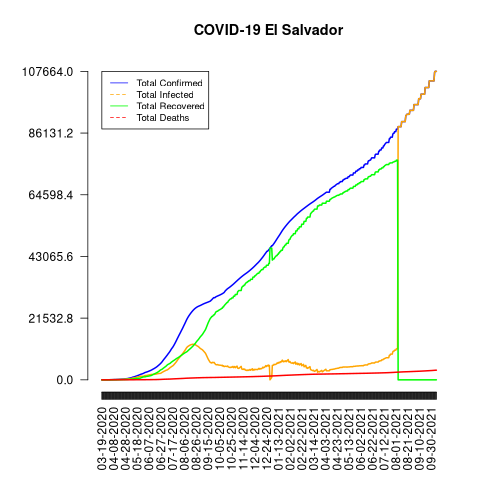

The table this chart was drawn from, first rows:
date, total_confirmed, total_deaths, total_recovered, total_infected, mortality_rate, recovery_rate, daily_growth_rate
03-19-2020, 1, 0, 0, 1, 0, 0, 1
03-20-2020, 1, 0, 0, 1, 0, 0, 1.0
03-21-2020, 3, 0, 0, 3, 0, 0, 3.0
03-22-2020, 3, 0, 0, 3, 0, 0, 1.0
03-23-2020, 3, 0, 0, 3, 0, 0, 1.0
03-24-2020, 5, 0, 0, 5, 0, 0, 1.667
03-25-2020, 9, 0, 0, 9, 0, 0, 1.8
03-26-2020, 13, 0, 0, 13, 0, 0, 1.444
03-27-2020, 13, 0, 0, 13, 0, 0, 1.0
03-28-2020, 19, 0, 0, 19, 0, 0, 1.462
03-29-2020, 24, 0, 0, 24, 0, 0, 1.263
03-30-2020, 30, 0, 0, 30, 0, 0, 1.25
03-31-2020, 32, 1, 0, 32, 3.13, 0, 1.067
04-01-2020, 32, 1, 0, 32, 3.13, 0, 1.0
04-02-2020, 41, 2, 0, 41, 4.88, 0, 1.281
04-03-2020, 46, 2, 0, 46, 4.35, 0, 1.122
04-04-2020, 56, 3, 2, 54, 5.36, 3.57, 1.217
04-05-2020, 62, 3, 2, 60, 4.84, 3.23, 1.107
04-06-2020, 69, 4, 5, 64, 5.8, 7.25, 1.113
04-07-2020, 78, 4, 5, 73, 5.13, 6.41, 1.13
04-08-2020, 93, 5, 9, 84, 5.38, 9.68, 1.192
04-09-2020, 103, 6, 14, 89, 5.83, 13.59, 1.108
04-10-2020, 117, 6, 15, 102, 5.13, 12.82, 1.136
04-11-2020, 118, 6, 19, 99, 5.08, 16.1, 1.009
04-12-2020, 125, 6, 21, 104, 4.8, 16.8, 1.059
04-13-2020, 137, 6, 22, 115, 4.38, 16.06, 1.096
04-14-2020, 149, 6, 25, 124, 4.03, 16.78, 1.088
04-15-2020, 159, 6, 30, 129, 3.77, 18.87, 1.067
04-16-2020, 164, 6, 33, 131, 3.66, 20.12, 1.031
04-17-2020, 177, 7, 38, 139, 3.95, 21.47, 1.079
04-18-2020, 190, 7, 43, 147, 3.68, 22.63, 1.073
04-19-2020, 201, 7, 44, 157, 3.48, 21.89, 1.058
04-20-2020, 218, 7, 46, 172, 3.21, 21.1, 1.085
04-21-2020, 225, 7, 48, 177, 3.11, 21.33, 1.032
04-22-2020, 237, 7, 63, 174, 2.95, 26.58, 1.053
04-23-2020, 250, 8, 67, 183, 3.2, 26.8, 1.055
04-24-2020, 274, 8, 75, 199, 2.92, 27.37, 1.096
04-25-2020, 274, 8, 75, 199, 2.92, 27.37, 1.0
04-26-2020, 298, 8, 83, 215, 2.68, 27.85, 1.088
04-27-2020, 323, 8, 89, 234, 2.48, 27.55, 1.084
04-28-2020, 345, 8, 97, 248, 2.32, 28.12, 1.068
04-29-2020, 377, 9, 106, 271, 2.39, 28.12, 1.093
04-30-2020, 395, 10, 119, 276, 2.53, 30.13, 1.048
05-01-2020, 424, 10, 124, 300, 2.36, 29.25, 1.073
05-02-2020, 446, 11, 141, 305, 2.47, 31.61, 1.052
05-03-2020, 490, 11, 154, 336, 2.24, 31.43, 1.099
05-04-2020, 555, 13, 180, 375, 2.34, 32.43, 1.133
05-05-2020, 587, 14, 205, 382, 2.39, 34.92, 1.058
05-06-2020, 633, 15, 219, 414, 2.37, 34.6, 1.078
05-07-2020, 695, 15, 252, 443, 2.16, 36.26, 1.098
05-08-2020, 742, 16, 257, 485, 2.16, 34.64, 1.068
05-09-2020, 784, 17, 276, 508, 2.17, 35.2, 1.057
05-10-2020, 889, 17, 293, 596, 1.91, 32.96, 1.134
05-11-2020, 958, 18, 325, 633, 1.88, 33.92, 1.078
05-12-2020, 998, 20, 349, 649, 2.0, 34.97, 1.042
05-13-2020, 1037, 20, 374, 663, 1.93, 36.07, 1.039
05-14-2020, 1112, 23, 405, 707, 2.07, 36.42, 1.072
05-15-2020, 1210, 25, 417, 793, 2.07, 34.46, 1.088
05-16-2020, 1265, 26, 441, 824, 2.06, 34.86, 1.045
05-17-2020, 1338, 30, 464, 874, 2.24, 34.68, 1.058
... 510 more rows
